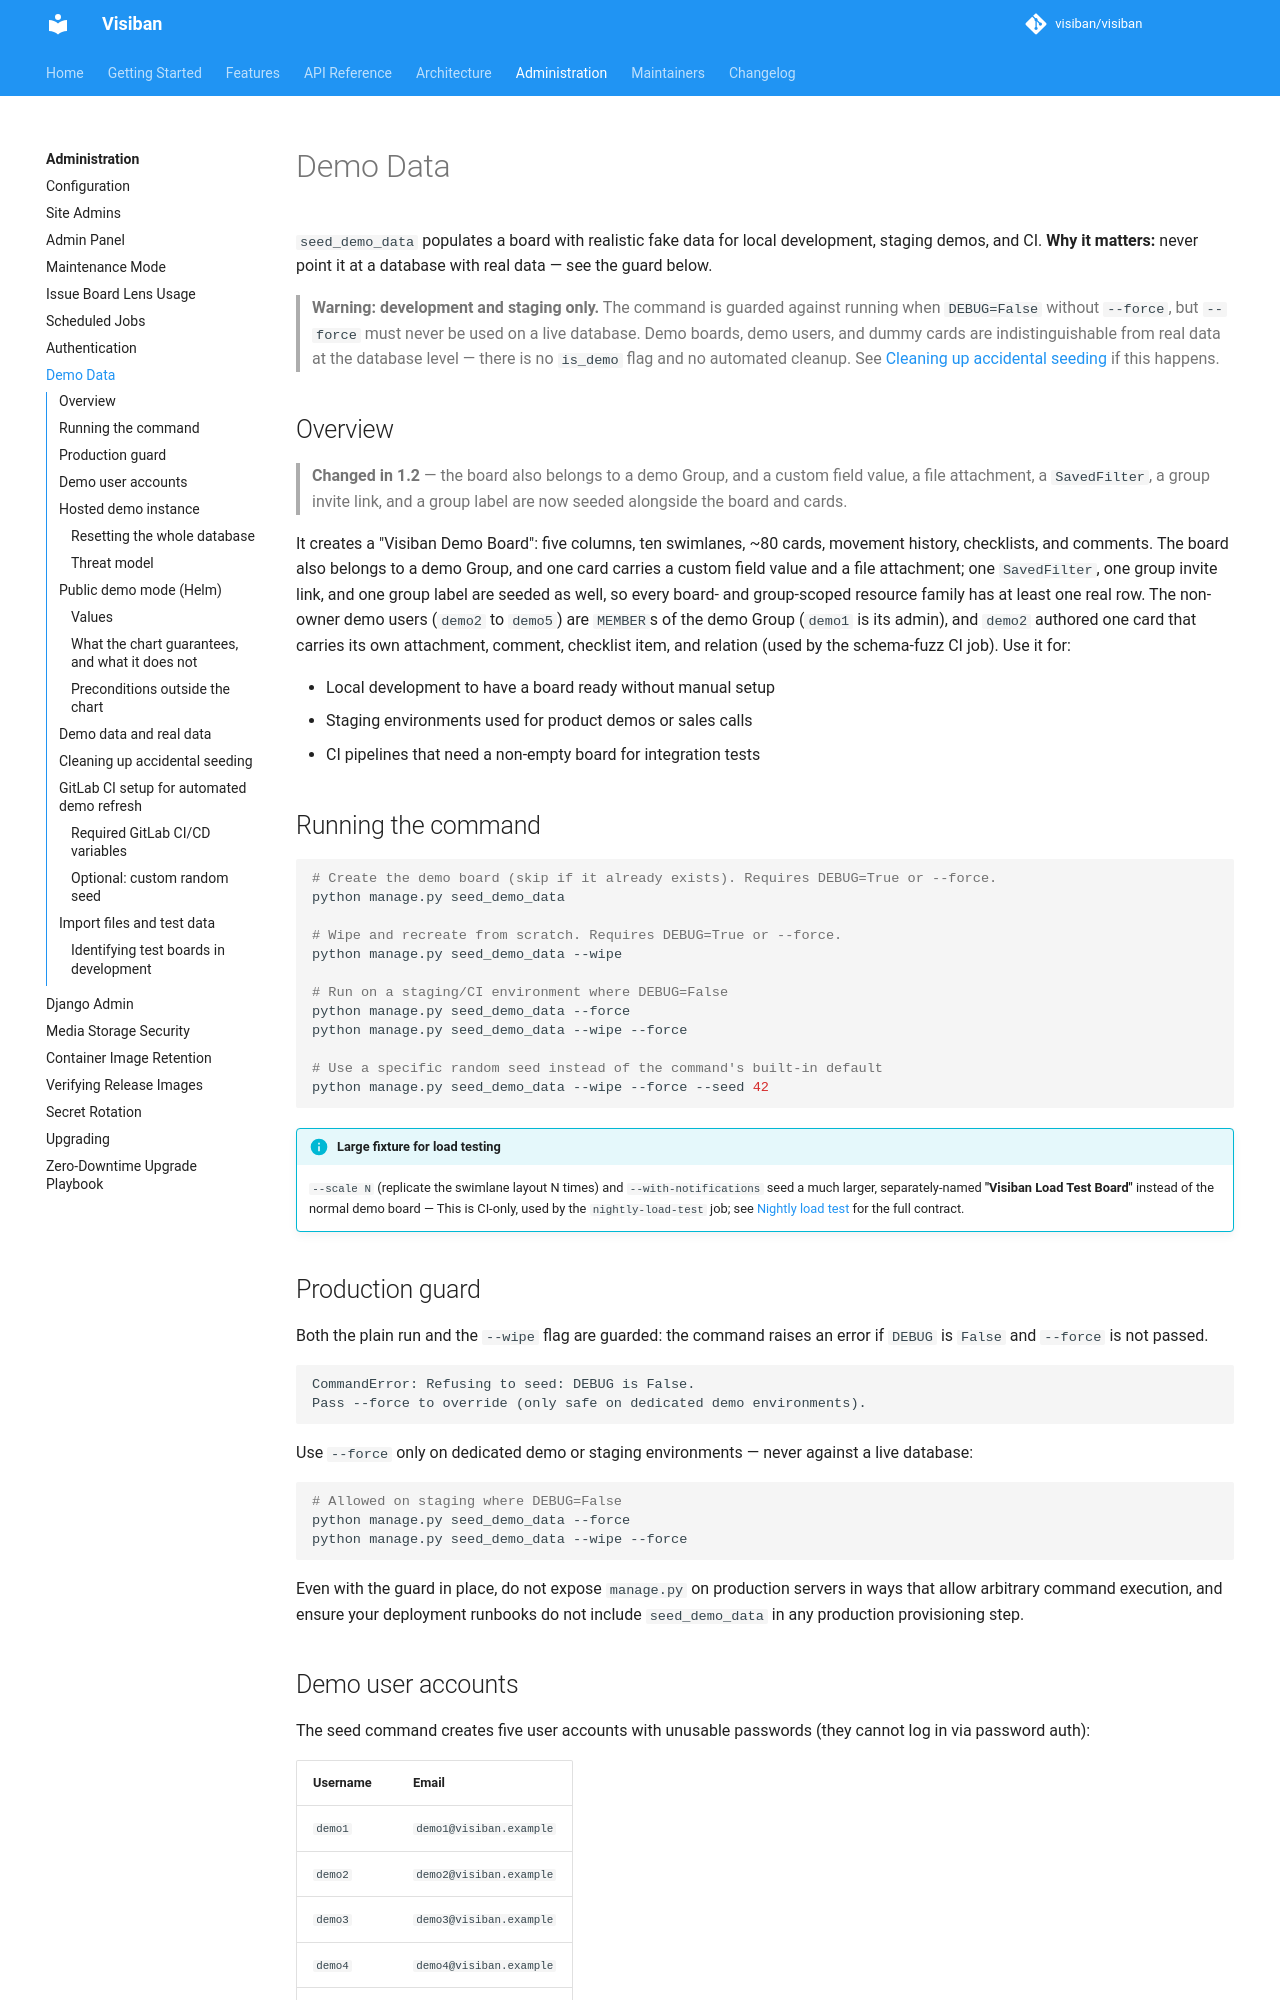

repository: mbartosek/visiban · page: v1.2.0-alpha.4/administration/demo-data/index.html · generator: mkdocs

# Demo Data

`seed_demo_data` populates a board with realistic fake data for local development, staging demos, and CI. **Why it matters:** never point it at a database with real data — see the guard below.

> **Warning: development and staging only.** The command is guarded against running when `DEBUG=False` without `--force`, but `--force` must never be used on a live database. Demo boards, demo users, and dummy cards are indistinguishable from real data at the database level — there is no `is_demo` flag and no automated cleanup. See [Cleaning up accidental seeding](#cleaning-up-accidental-seeding) if this happens.

## Overview

> **Changed in 1.2** — the board also belongs to a demo Group, and a custom field value, a file attachment, a `SavedFilter`, a group invite link, and a group label are now seeded alongside the board and cards.

It creates a "Visiban Demo Board": five columns, ten swimlanes, ~80 cards, movement history, checklists, and comments. The board also belongs to a demo Group, and one card carries a custom field value and a file attachment; one `SavedFilter`, one group invite link, and one group label are seeded as well, so every board- and group-scoped resource family has at least one real row. The non-owner demo users (`demo2` to `demo5`) are `MEMBER`s of the demo Group (`demo1` is its admin), and `demo2` authored one card that carries its own attachment, comment, checklist item, and relation (used by the schema-fuzz CI job). Use it for:

- Local development to have a board ready without manual setup
- Staging environments used for product demos or sales calls
- CI pipelines that need a non-empty board for integration tests

Card due dates on the generic demo board are counted from the day the command runs (UTC), not from a fixed date, so a board reseeded by the hourly reset never drifts into overdue. `--seed` keeps titles, layout and day offsets identical; only the calendar day moves (#1948).

## Running the command

```bash
# Create the demo board (skip if it already exists). Requires DEBUG=True or --force.
python manage.py seed_demo_data

# Wipe and recreate from scratch. Requires DEBUG=True or --force.
python manage.py seed_demo_data --wipe

# Run on a staging/CI environment where DEBUG=False
python manage.py seed_demo_data --force
python manage.py seed_demo_data --wipe --force

# Use a specific random seed instead of the command's built-in default
python manage.py seed_demo_data --wipe --force --seed 42
```

!!! info "Large fixture for load testing"
    `--scale N` (replicate the swimlane layout N times), `--with-notifications` and
    `--extra-boards M` (M small extra boards owned by `demo3`, so that user can access M+1
    boards; requires `--scale` above 1) seed a
    much larger, separately-named **"Visiban Load Test Board"** instead of the normal demo
    board — This is CI-only, used by the
    `nightly-load-test` job; see
    [Nightly load test](../development/nightly-load-test.md) for the full contract.

## Production guard

Both the plain run and the `--wipe` flag are guarded: the command raises an error if `DEBUG` is `False` and `--force` is not passed.

```
CommandError: Refusing to seed: DEBUG is False.
Pass --force to override (only safe on dedicated demo environments).
```

Use `--force` only on dedicated demo or staging environments — never against a live database:

```bash
# Allowed on staging where DEBUG=False
python manage.py seed_demo_data --force
python manage.py seed_demo_data --wipe --force
```

Even with the guard in place, do not expose `manage.py` on production servers in ways that allow arbitrary command execution, and ensure your deployment runbooks do not include `seed_demo_data` in any production provisioning step.

## Demo user accounts

The seed command creates five user accounts with unusable passwords (they cannot log in via password auth):

| Username | Email |
|---|---|
| `demo1` | `demo1@visiban.example` |
| `demo2` | `demo2@visiban.example` |
| `demo3` | `demo3@visiban.example` |
| `demo4` | `demo4@visiban.example` |
| `demo5` | `demo5@visiban.example` |

The `@visiban.example` domain is deliberately not a real domain. If you need to use demo accounts for OAuth testing, you will need to adjust these emails to match your OAuth provider's allowed domains.
